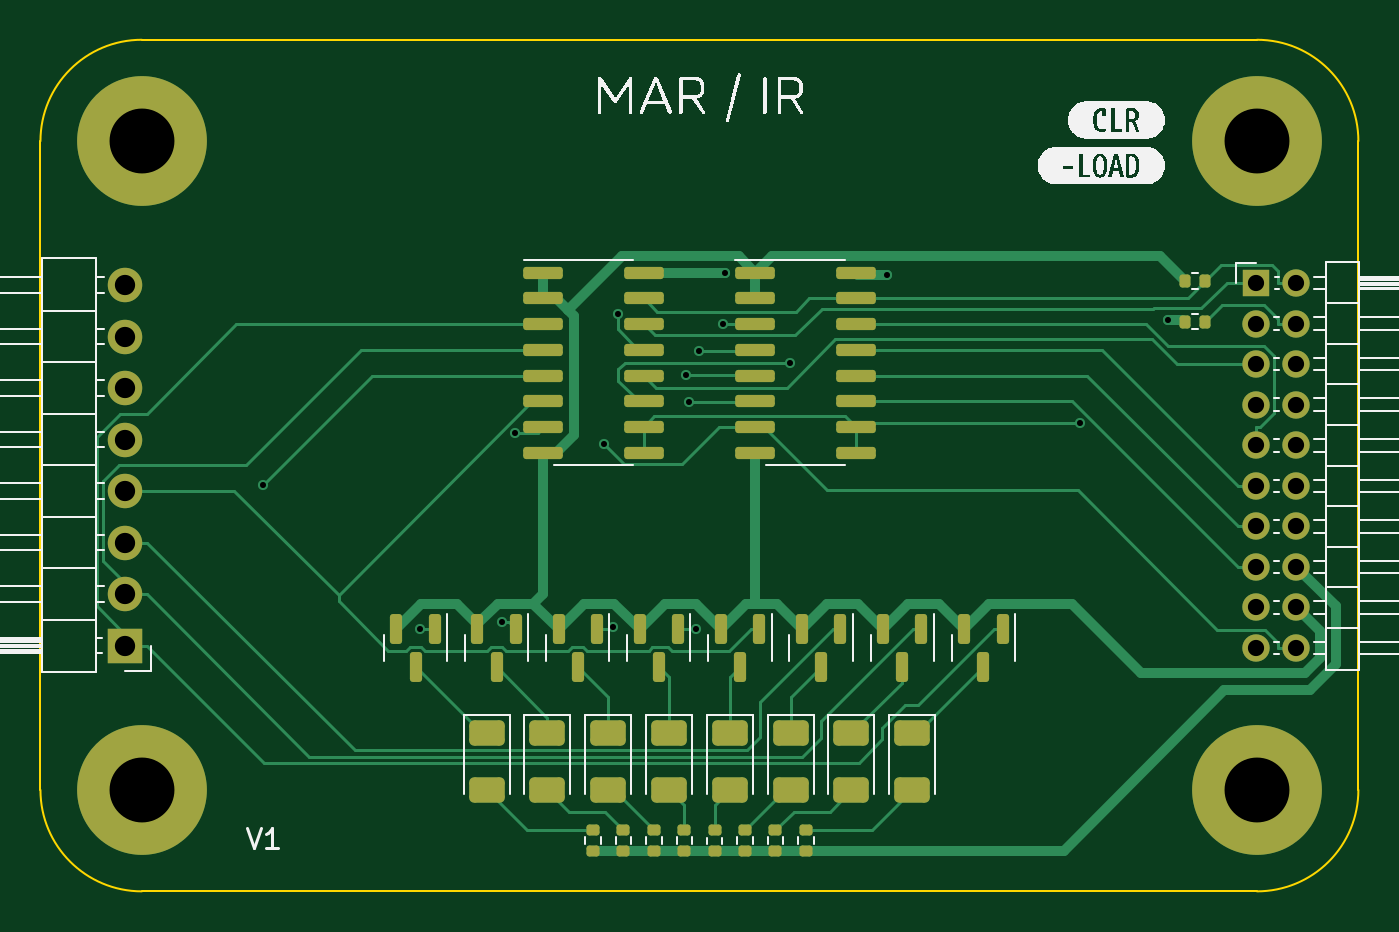
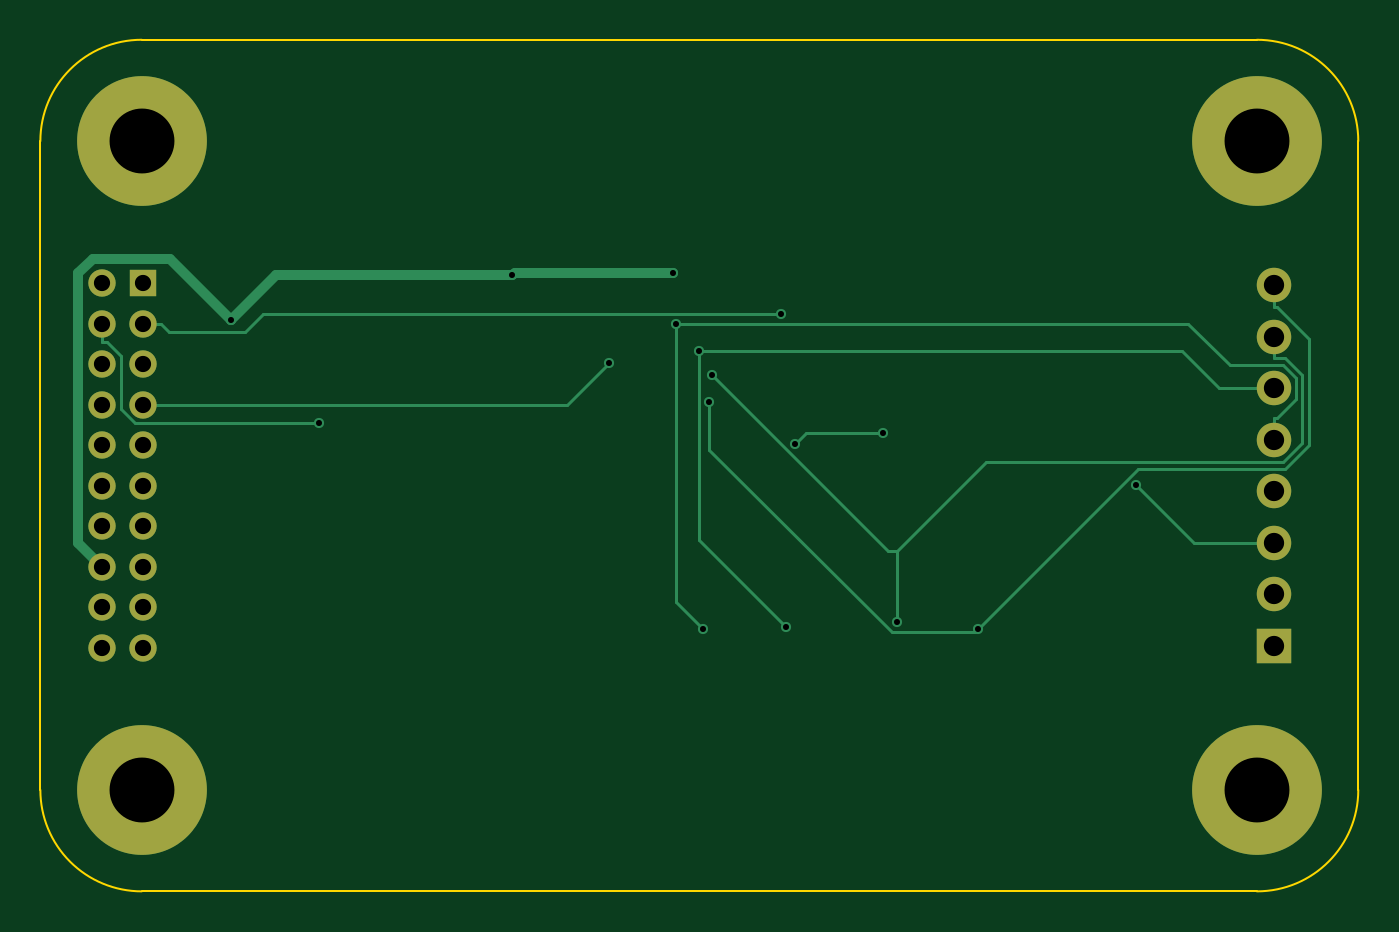
Circuit board: 11 layer files. Board 65.0 x 42.0 mm.
- bottom_copper: MAR-B_Cu.gbr (6762 bytes)
- bottom_mask: MAR-B_Mask.gbr (1504 bytes)
- paste: MAR-B_Paste.gbr (446 bytes)
- bottom_silk: MAR-B_Silkscreen.gbr (447 bytes)
- outline: MAR-Edge_Cuts.gbr (978 bytes)
- top_copper: MAR-F_Cu.gbr (23764 bytes)
- top_mask: MAR-F_Mask.gbr (5626 bytes)
- paste: MAR-F_Paste.gbr (4553 bytes)
- top_silk: MAR-F_Silkscreen.gbr (35223 bytes)
- drill: MAR-NPTH.drl (278 bytes)
- drill: MAR-PTH.drl (1289 bytes)

=== bottom_copper: MAR-B_Cu.gbr (6762 bytes, source omitted) ===
=== bottom_mask: MAR-B_Mask.gbr ===
%TF.GenerationSoftware,KiCad,Pcbnew,7.0.7*%
%TF.CreationDate,2024-01-06T16:12:51-06:00*%
%TF.ProjectId,MAR,4d41522e-6b69-4636-9164-5f7063625858,rev?*%
%TF.SameCoordinates,Original*%
%TF.FileFunction,Soldermask,Bot*%
%TF.FilePolarity,Negative*%
%FSLAX46Y46*%
G04 Gerber Fmt 4.6, Leading zero omitted, Abs format (unit mm)*
G04 Created by KiCad (PCBNEW 7.0.7) date 2024-01-06 16:12:51*
%MOMM*%
%LPD*%
G01*
G04 APERTURE LIST*
%ADD10C,6.400000*%
%ADD11R,1.700000X1.700000*%
%ADD12O,1.700000X1.700000*%
%ADD13R,1.350000X1.350000*%
%ADD14O,1.350000X1.350000*%
G04 APERTURE END LIST*
D10*
%TO.C,H3*%
X148000000Y-107600000D03*
%TD*%
%TO.C,H1*%
X93000000Y-75600000D03*
%TD*%
%TO.C,H4*%
X148000000Y-75600000D03*
%TD*%
%TO.C,H2*%
X93000000Y-107600000D03*
%TD*%
D11*
%TO.C,J2*%
X92165300Y-100475000D03*
D12*
X92165300Y-97935000D03*
X92165300Y-95395000D03*
X92165300Y-92855000D03*
X92165300Y-90315000D03*
X92165300Y-87775000D03*
X92165300Y-85235000D03*
X92165300Y-82695000D03*
%TD*%
D13*
%TO.C,J1*%
X147946900Y-82600000D03*
D14*
X149946900Y-82600000D03*
X147946900Y-84600000D03*
X149946900Y-84600000D03*
X147946900Y-86600000D03*
X149946900Y-86600000D03*
X147946900Y-88600000D03*
X149946900Y-88600000D03*
X147946900Y-90600000D03*
X149946900Y-90600000D03*
X147946900Y-92600000D03*
X149946900Y-92600000D03*
X147946900Y-94600000D03*
X149946900Y-94600000D03*
X147946900Y-96600000D03*
X149946900Y-96600000D03*
X147946900Y-98600000D03*
X149946900Y-98600000D03*
X147946900Y-100600000D03*
X149946900Y-100600000D03*
%TD*%
M02*

=== paste: MAR-B_Paste.gbr ===
%TF.GenerationSoftware,KiCad,Pcbnew,7.0.7*%
%TF.CreationDate,2024-01-06T16:12:51-06:00*%
%TF.ProjectId,MAR,4d41522e-6b69-4636-9164-5f7063625858,rev?*%
%TF.SameCoordinates,Original*%
%TF.FileFunction,Paste,Bot*%
%TF.FilePolarity,Positive*%
%FSLAX46Y46*%
G04 Gerber Fmt 4.6, Leading zero omitted, Abs format (unit mm)*
G04 Created by KiCad (PCBNEW 7.0.7) date 2024-01-06 16:12:51*
%MOMM*%
%LPD*%
G01*
G04 APERTURE LIST*
G04 APERTURE END LIST*
M02*

=== bottom_silk: MAR-B_Silkscreen.gbr ===
%TF.GenerationSoftware,KiCad,Pcbnew,7.0.7*%
%TF.CreationDate,2024-01-06T16:12:51-06:00*%
%TF.ProjectId,MAR,4d41522e-6b69-4636-9164-5f7063625858,rev?*%
%TF.SameCoordinates,Original*%
%TF.FileFunction,Legend,Bot*%
%TF.FilePolarity,Positive*%
%FSLAX46Y46*%
G04 Gerber Fmt 4.6, Leading zero omitted, Abs format (unit mm)*
G04 Created by KiCad (PCBNEW 7.0.7) date 2024-01-06 16:12:51*
%MOMM*%
%LPD*%
G01*
G04 APERTURE LIST*
G04 APERTURE END LIST*
M02*

=== outline: MAR-Edge_Cuts.gbr ===
%TF.GenerationSoftware,KiCad,Pcbnew,7.0.7*%
%TF.CreationDate,2024-01-06T16:12:51-06:00*%
%TF.ProjectId,MAR,4d41522e-6b69-4636-9164-5f7063625858,rev?*%
%TF.SameCoordinates,Original*%
%TF.FileFunction,Profile,NP*%
%FSLAX46Y46*%
G04 Gerber Fmt 4.6, Leading zero omitted, Abs format (unit mm)*
G04 Created by KiCad (PCBNEW 7.0.7) date 2024-01-06 16:12:51*
%MOMM*%
%LPD*%
G01*
G04 APERTURE LIST*
%TA.AperFunction,Profile*%
%ADD10C,0.100000*%
%TD*%
G04 APERTURE END LIST*
D10*
X93000000Y-70600000D02*
X148000000Y-70600000D01*
X88000000Y-107600000D02*
X88000000Y-75600000D01*
X148000000Y-112600000D02*
X93000000Y-112600000D01*
X153000000Y-75600000D02*
X153000000Y-107600000D01*
X93000000Y-70600000D02*
G75*
G03*
X88000000Y-75600000I0J-5000000D01*
G01*
X88000000Y-107600000D02*
G75*
G03*
X93000000Y-112600000I5000000J0D01*
G01*
X148000000Y-112600000D02*
G75*
G03*
X153000000Y-107600000I0J5000000D01*
G01*
X153000000Y-75600000D02*
G75*
G03*
X148000000Y-70600000I-5000000J0D01*
G01*
M02*

=== top_copper: MAR-F_Cu.gbr (23764 bytes, source omitted) ===
=== top_mask: MAR-F_Mask.gbr ===
%TF.GenerationSoftware,KiCad,Pcbnew,7.0.7*%
%TF.CreationDate,2024-01-06T16:12:51-06:00*%
%TF.ProjectId,MAR,4d41522e-6b69-4636-9164-5f7063625858,rev?*%
%TF.SameCoordinates,Original*%
%TF.FileFunction,Soldermask,Top*%
%TF.FilePolarity,Negative*%
%FSLAX46Y46*%
G04 Gerber Fmt 4.6, Leading zero omitted, Abs format (unit mm)*
G04 Created by KiCad (PCBNEW 7.0.7) date 2024-01-06 16:12:51*
%MOMM*%
%LPD*%
G01*
G04 APERTURE LIST*
G04 Aperture macros list*
%AMRoundRect*
0 Rectangle with rounded corners*
0 $1 Rounding radius*
0 $2 $3 $4 $5 $6 $7 $8 $9 X,Y pos of 4 corners*
0 Add a 4 corners polygon primitive as box body*
4,1,4,$2,$3,$4,$5,$6,$7,$8,$9,$2,$3,0*
0 Add four circle primitives for the rounded corners*
1,1,$1+$1,$2,$3*
1,1,$1+$1,$4,$5*
1,1,$1+$1,$6,$7*
1,1,$1+$1,$8,$9*
0 Add four rect primitives between the rounded corners*
20,1,$1+$1,$2,$3,$4,$5,0*
20,1,$1+$1,$4,$5,$6,$7,0*
20,1,$1+$1,$6,$7,$8,$9,0*
20,1,$1+$1,$8,$9,$2,$3,0*%
G04 Aperture macros list end*
%ADD10C,6.400000*%
%ADD11RoundRect,0.150000X-0.150000X0.587500X-0.150000X-0.587500X0.150000X-0.587500X0.150000X0.587500X0*%
%ADD12RoundRect,0.250000X-0.625000X0.375000X-0.625000X-0.375000X0.625000X-0.375000X0.625000X0.375000X0*%
%ADD13RoundRect,0.135000X-0.185000X0.135000X-0.185000X-0.135000X0.185000X-0.135000X0.185000X0.135000X0*%
%ADD14RoundRect,0.135000X-0.135000X-0.185000X0.135000X-0.185000X0.135000X0.185000X-0.135000X0.185000X0*%
%ADD15RoundRect,0.150000X-0.825000X-0.150000X0.825000X-0.150000X0.825000X0.150000X-0.825000X0.150000X0*%
%ADD16RoundRect,0.135000X0.135000X0.185000X-0.135000X0.185000X-0.135000X-0.185000X0.135000X-0.185000X0*%
%ADD17R,1.700000X1.700000*%
%ADD18O,1.700000X1.700000*%
%ADD19R,1.350000X1.350000*%
%ADD20O,1.350000X1.350000*%
G04 APERTURE END LIST*
D10*
%TO.C,H3*%
X148000000Y-107600000D03*
%TD*%
D11*
%TO.C,Q3*%
X127450000Y-99662500D03*
X125550000Y-99662500D03*
X126500000Y-101537500D03*
%TD*%
D12*
%TO.C,D4*%
X122000000Y-104800000D03*
X122000000Y-107600000D03*
%TD*%
D11*
%TO.C,Q6*%
X115450000Y-99662500D03*
X113550000Y-99662500D03*
X114500000Y-101537500D03*
%TD*%
D12*
%TO.C,D5*%
X119000000Y-104800000D03*
X119000000Y-107600000D03*
%TD*%
D10*
%TO.C,H1*%
X93000000Y-75600000D03*
%TD*%
D13*
%TO.C,R3*%
X122750000Y-109580000D03*
X122750000Y-110600000D03*
%TD*%
D10*
%TO.C,H4*%
X148000000Y-75600000D03*
%TD*%
D12*
%TO.C,D8*%
X110000000Y-104800000D03*
X110000000Y-107600000D03*
%TD*%
D11*
%TO.C,Q2*%
X131450000Y-99662500D03*
X129550000Y-99662500D03*
X130500000Y-101537500D03*
%TD*%
D12*
%TO.C,D7*%
X113000000Y-104800000D03*
X113000000Y-107600000D03*
%TD*%
D10*
%TO.C,H2*%
X93000000Y-107600000D03*
%TD*%
D11*
%TO.C,Q1*%
X135450000Y-99662500D03*
X133550000Y-99662500D03*
X134500000Y-101537500D03*
%TD*%
D14*
%TO.C,R10*%
X144426900Y-82500000D03*
X145446900Y-82500000D03*
%TD*%
D15*
%TO.C,U2*%
X123250000Y-82082500D03*
X123250000Y-83352500D03*
X123250000Y-84622500D03*
X123250000Y-85892500D03*
X123250000Y-87162500D03*
X123250000Y-88432500D03*
X123250000Y-89702500D03*
X123250000Y-90972500D03*
X128200000Y-90972500D03*
X128200000Y-89702500D03*
X128200000Y-88432500D03*
X128200000Y-87162500D03*
X128200000Y-85892500D03*
X128200000Y-84622500D03*
X128200000Y-83352500D03*
X128200000Y-82082500D03*
%TD*%
D16*
%TO.C,R9*%
X145446900Y-84500000D03*
X144426900Y-84500000D03*
%TD*%
D11*
%TO.C,Q5*%
X119450000Y-99662500D03*
X117550000Y-99662500D03*
X118500000Y-101537500D03*
%TD*%
D12*
%TO.C,D2*%
X128000000Y-104800000D03*
X128000000Y-107600000D03*
%TD*%
D11*
%TO.C,Q7*%
X111450000Y-99662500D03*
X109550000Y-99662500D03*
X110500000Y-101537500D03*
%TD*%
D15*
%TO.C,U1*%
X112800000Y-82082500D03*
X112800000Y-83352500D03*
X112800000Y-84622500D03*
X112800000Y-85892500D03*
X112800000Y-87162500D03*
X112800000Y-88432500D03*
X112800000Y-89702500D03*
X112800000Y-90972500D03*
X117750000Y-90972500D03*
X117750000Y-89702500D03*
X117750000Y-88432500D03*
X117750000Y-87162500D03*
X117750000Y-85892500D03*
X117750000Y-84622500D03*
X117750000Y-83352500D03*
X117750000Y-82082500D03*
%TD*%
D11*
%TO.C,Q8*%
X107450000Y-99662500D03*
X105550000Y-99662500D03*
X106500000Y-101537500D03*
%TD*%
D12*
%TO.C,D3*%
X125000000Y-104800000D03*
X125000000Y-107600000D03*
%TD*%
D13*
%TO.C,R4*%
X121250000Y-109590000D03*
X121250000Y-110610000D03*
%TD*%
D11*
%TO.C,Q4*%
X123450000Y-99662500D03*
X121550000Y-99662500D03*
X122500000Y-101537500D03*
%TD*%
D13*
%TO.C,R5*%
X119750000Y-109580000D03*
X119750000Y-110600000D03*
%TD*%
%TO.C,R8*%
X115250000Y-109580000D03*
X115250000Y-110600000D03*
%TD*%
%TO.C,R1*%
X125750000Y-109580000D03*
X125750000Y-110600000D03*
%TD*%
D17*
%TO.C,J2*%
X92165300Y-100475000D03*
D18*
X92165300Y-97935000D03*
X92165300Y-95395000D03*
X92165300Y-92855000D03*
X92165300Y-90315000D03*
X92165300Y-87775000D03*
X92165300Y-85235000D03*
X92165300Y-82695000D03*
%TD*%
D19*
%TO.C,J1*%
X147946900Y-82600000D03*
D20*
X149946900Y-82600000D03*
X147946900Y-84600000D03*
X149946900Y-84600000D03*
X147946900Y-86600000D03*
X149946900Y-86600000D03*
X147946900Y-88600000D03*
X149946900Y-88600000D03*
X147946900Y-90600000D03*
X149946900Y-90600000D03*
X147946900Y-92600000D03*
X149946900Y-92600000D03*
X147946900Y-94600000D03*
X149946900Y-94600000D03*
X147946900Y-96600000D03*
X149946900Y-96600000D03*
X147946900Y-98600000D03*
X149946900Y-98600000D03*
X147946900Y-100600000D03*
X149946900Y-100600000D03*
%TD*%
D12*
%TO.C,D6*%
X116000000Y-104800000D03*
X116000000Y-107600000D03*
%TD*%
%TO.C,D1*%
X131000000Y-104800000D03*
X131000000Y-107600000D03*
%TD*%
D13*
%TO.C,R6*%
X118250000Y-109580000D03*
X118250000Y-110600000D03*
%TD*%
%TO.C,R2*%
X124250000Y-109580000D03*
X124250000Y-110600000D03*
%TD*%
%TO.C,R7*%
X116750000Y-109580000D03*
X116750000Y-110600000D03*
%TD*%
M02*

=== paste: MAR-F_Paste.gbr ===
%TF.GenerationSoftware,KiCad,Pcbnew,7.0.7*%
%TF.CreationDate,2024-01-06T16:12:51-06:00*%
%TF.ProjectId,MAR,4d41522e-6b69-4636-9164-5f7063625858,rev?*%
%TF.SameCoordinates,Original*%
%TF.FileFunction,Paste,Top*%
%TF.FilePolarity,Positive*%
%FSLAX46Y46*%
G04 Gerber Fmt 4.6, Leading zero omitted, Abs format (unit mm)*
G04 Created by KiCad (PCBNEW 7.0.7) date 2024-01-06 16:12:51*
%MOMM*%
%LPD*%
G01*
G04 APERTURE LIST*
G04 Aperture macros list*
%AMRoundRect*
0 Rectangle with rounded corners*
0 $1 Rounding radius*
0 $2 $3 $4 $5 $6 $7 $8 $9 X,Y pos of 4 corners*
0 Add a 4 corners polygon primitive as box body*
4,1,4,$2,$3,$4,$5,$6,$7,$8,$9,$2,$3,0*
0 Add four circle primitives for the rounded corners*
1,1,$1+$1,$2,$3*
1,1,$1+$1,$4,$5*
1,1,$1+$1,$6,$7*
1,1,$1+$1,$8,$9*
0 Add four rect primitives between the rounded corners*
20,1,$1+$1,$2,$3,$4,$5,0*
20,1,$1+$1,$4,$5,$6,$7,0*
20,1,$1+$1,$6,$7,$8,$9,0*
20,1,$1+$1,$8,$9,$2,$3,0*%
G04 Aperture macros list end*
%ADD10RoundRect,0.150000X-0.150000X0.587500X-0.150000X-0.587500X0.150000X-0.587500X0.150000X0.587500X0*%
%ADD11RoundRect,0.250000X-0.625000X0.375000X-0.625000X-0.375000X0.625000X-0.375000X0.625000X0.375000X0*%
%ADD12RoundRect,0.135000X-0.185000X0.135000X-0.185000X-0.135000X0.185000X-0.135000X0.185000X0.135000X0*%
%ADD13RoundRect,0.135000X-0.135000X-0.185000X0.135000X-0.185000X0.135000X0.185000X-0.135000X0.185000X0*%
%ADD14RoundRect,0.150000X-0.825000X-0.150000X0.825000X-0.150000X0.825000X0.150000X-0.825000X0.150000X0*%
%ADD15RoundRect,0.135000X0.135000X0.185000X-0.135000X0.185000X-0.135000X-0.185000X0.135000X-0.185000X0*%
G04 APERTURE END LIST*
D10*
%TO.C,Q3*%
X127450000Y-99662500D03*
X125550000Y-99662500D03*
X126500000Y-101537500D03*
%TD*%
D11*
%TO.C,D4*%
X122000000Y-104800000D03*
X122000000Y-107600000D03*
%TD*%
D10*
%TO.C,Q6*%
X115450000Y-99662500D03*
X113550000Y-99662500D03*
X114500000Y-101537500D03*
%TD*%
D11*
%TO.C,D5*%
X119000000Y-104800000D03*
X119000000Y-107600000D03*
%TD*%
D12*
%TO.C,R3*%
X122750000Y-109580000D03*
X122750000Y-110600000D03*
%TD*%
D11*
%TO.C,D8*%
X110000000Y-104800000D03*
X110000000Y-107600000D03*
%TD*%
D10*
%TO.C,Q2*%
X131450000Y-99662500D03*
X129550000Y-99662500D03*
X130500000Y-101537500D03*
%TD*%
D11*
%TO.C,D7*%
X113000000Y-104800000D03*
X113000000Y-107600000D03*
%TD*%
D10*
%TO.C,Q1*%
X135450000Y-99662500D03*
X133550000Y-99662500D03*
X134500000Y-101537500D03*
%TD*%
D13*
%TO.C,R10*%
X144426900Y-82500000D03*
X145446900Y-82500000D03*
%TD*%
D14*
%TO.C,U2*%
X123250000Y-82082500D03*
X123250000Y-83352500D03*
X123250000Y-84622500D03*
X123250000Y-85892500D03*
X123250000Y-87162500D03*
X123250000Y-88432500D03*
X123250000Y-89702500D03*
X123250000Y-90972500D03*
X128200000Y-90972500D03*
X128200000Y-89702500D03*
X128200000Y-88432500D03*
X128200000Y-87162500D03*
X128200000Y-85892500D03*
X128200000Y-84622500D03*
X128200000Y-83352500D03*
X128200000Y-82082500D03*
%TD*%
D15*
%TO.C,R9*%
X145446900Y-84500000D03*
X144426900Y-84500000D03*
%TD*%
D10*
%TO.C,Q5*%
X119450000Y-99662500D03*
X117550000Y-99662500D03*
X118500000Y-101537500D03*
%TD*%
D11*
%TO.C,D2*%
X128000000Y-104800000D03*
X128000000Y-107600000D03*
%TD*%
D10*
%TO.C,Q7*%
X111450000Y-99662500D03*
X109550000Y-99662500D03*
X110500000Y-101537500D03*
%TD*%
D14*
%TO.C,U1*%
X112800000Y-82082500D03*
X112800000Y-83352500D03*
X112800000Y-84622500D03*
X112800000Y-85892500D03*
X112800000Y-87162500D03*
X112800000Y-88432500D03*
X112800000Y-89702500D03*
X112800000Y-90972500D03*
X117750000Y-90972500D03*
X117750000Y-89702500D03*
X117750000Y-88432500D03*
X117750000Y-87162500D03*
X117750000Y-85892500D03*
X117750000Y-84622500D03*
X117750000Y-83352500D03*
X117750000Y-82082500D03*
%TD*%
D10*
%TO.C,Q8*%
X107450000Y-99662500D03*
X105550000Y-99662500D03*
X106500000Y-101537500D03*
%TD*%
D11*
%TO.C,D3*%
X125000000Y-104800000D03*
X125000000Y-107600000D03*
%TD*%
D12*
%TO.C,R4*%
X121250000Y-109590000D03*
X121250000Y-110610000D03*
%TD*%
D10*
%TO.C,Q4*%
X123450000Y-99662500D03*
X121550000Y-99662500D03*
X122500000Y-101537500D03*
%TD*%
D12*
%TO.C,R5*%
X119750000Y-109580000D03*
X119750000Y-110600000D03*
%TD*%
%TO.C,R8*%
X115250000Y-109580000D03*
X115250000Y-110600000D03*
%TD*%
%TO.C,R1*%
X125750000Y-109580000D03*
X125750000Y-110600000D03*
%TD*%
D11*
%TO.C,D6*%
X116000000Y-104800000D03*
X116000000Y-107600000D03*
%TD*%
%TO.C,D1*%
X131000000Y-104800000D03*
X131000000Y-107600000D03*
%TD*%
D12*
%TO.C,R6*%
X118250000Y-109580000D03*
X118250000Y-110600000D03*
%TD*%
%TO.C,R2*%
X124250000Y-109580000D03*
X124250000Y-110600000D03*
%TD*%
%TO.C,R7*%
X116750000Y-109580000D03*
X116750000Y-110600000D03*
%TD*%
M02*

=== top_silk: MAR-F_Silkscreen.gbr (35223 bytes, source omitted) ===
=== drill: MAR-NPTH.drl ===
M48
; DRILL file {KiCad 7.0.7} date 2024 January 06, Saturday 16:12:55
; FORMAT={-:-/ absolute / inch / decimal}
; #@! TF.CreationDate,2024-01-06T16:12:55-06:00
; #@! TF.GenerationSoftware,Kicad,Pcbnew,7.0.7
; #@! TF.FileFunction,NonPlated,1,2,NPTH
FMAT,2
INCH
%
G90
G05
T0
M30

=== drill: MAR-PTH.drl ===
M48
; DRILL file {KiCad 7.0.7} date 2024 January 06, Saturday 16:12:55
; FORMAT={-:-/ absolute / inch / decimal}
; #@! TF.CreationDate,2024-01-06T16:12:55-06:00
; #@! TF.GenerationSoftware,Kicad,Pcbnew,7.0.7
; #@! TF.FileFunction,Plated,1,2,PTH
FMAT,2
INCH
; #@! TA.AperFunction,Plated,PTH,ViaDrill
T1C0.0118
; #@! TA.AperFunction,Plated,PTH,ComponentDrill
T2C0.0315
; #@! TA.AperFunction,Plated,PTH,ComponentDrill
T3C0.0394
; #@! TA.AperFunction,Plated,PTH,ComponentDrill
T4C0.1260
%
G90
G05
T1
X3.896Y-3.6441
X4.2023Y-3.9237
X4.36Y-3.9109
X4.3866Y-3.5425
X4.5581Y-3.5645
X4.576Y-3.9199
X4.5857Y-3.3121
X4.7189Y-3.4307
X4.7248Y-3.4838
X4.737Y-3.9237
X4.7441Y-3.3842
X4.7899Y-3.3315
X4.7943Y-3.2316
X4.9194Y-3.4066
X5.1074Y-3.2369
X5.4829Y-3.5243
X5.6532Y-3.3236
T2
X5.8247Y-3.252
X5.8247Y-3.3307
X5.8247Y-3.4094
X5.8247Y-3.4882
X5.8247Y-3.5669
X5.8247Y-3.6457
X5.8247Y-3.7244
X5.8247Y-3.8031
X5.8247Y-3.8819
X5.8247Y-3.9606
X5.9034Y-3.252
X5.9034Y-3.3307
X5.9034Y-3.4094
X5.9034Y-3.4882
X5.9034Y-3.5669
X5.9034Y-3.6457
X5.9034Y-3.7244
X5.9034Y-3.8031
X5.9034Y-3.8819
X5.9034Y-3.9606
T3
X3.6286Y-3.2557
X3.6286Y-3.3557
X3.6286Y-3.4557
X3.6286Y-3.5557
X3.6286Y-3.6557
X3.6286Y-3.7557
X3.6286Y-3.8557
X3.6286Y-3.9557
T4
X3.6614Y-2.9764
X3.6614Y-4.2362
X5.8268Y-2.9764
X5.8268Y-4.2362
T0
M30

